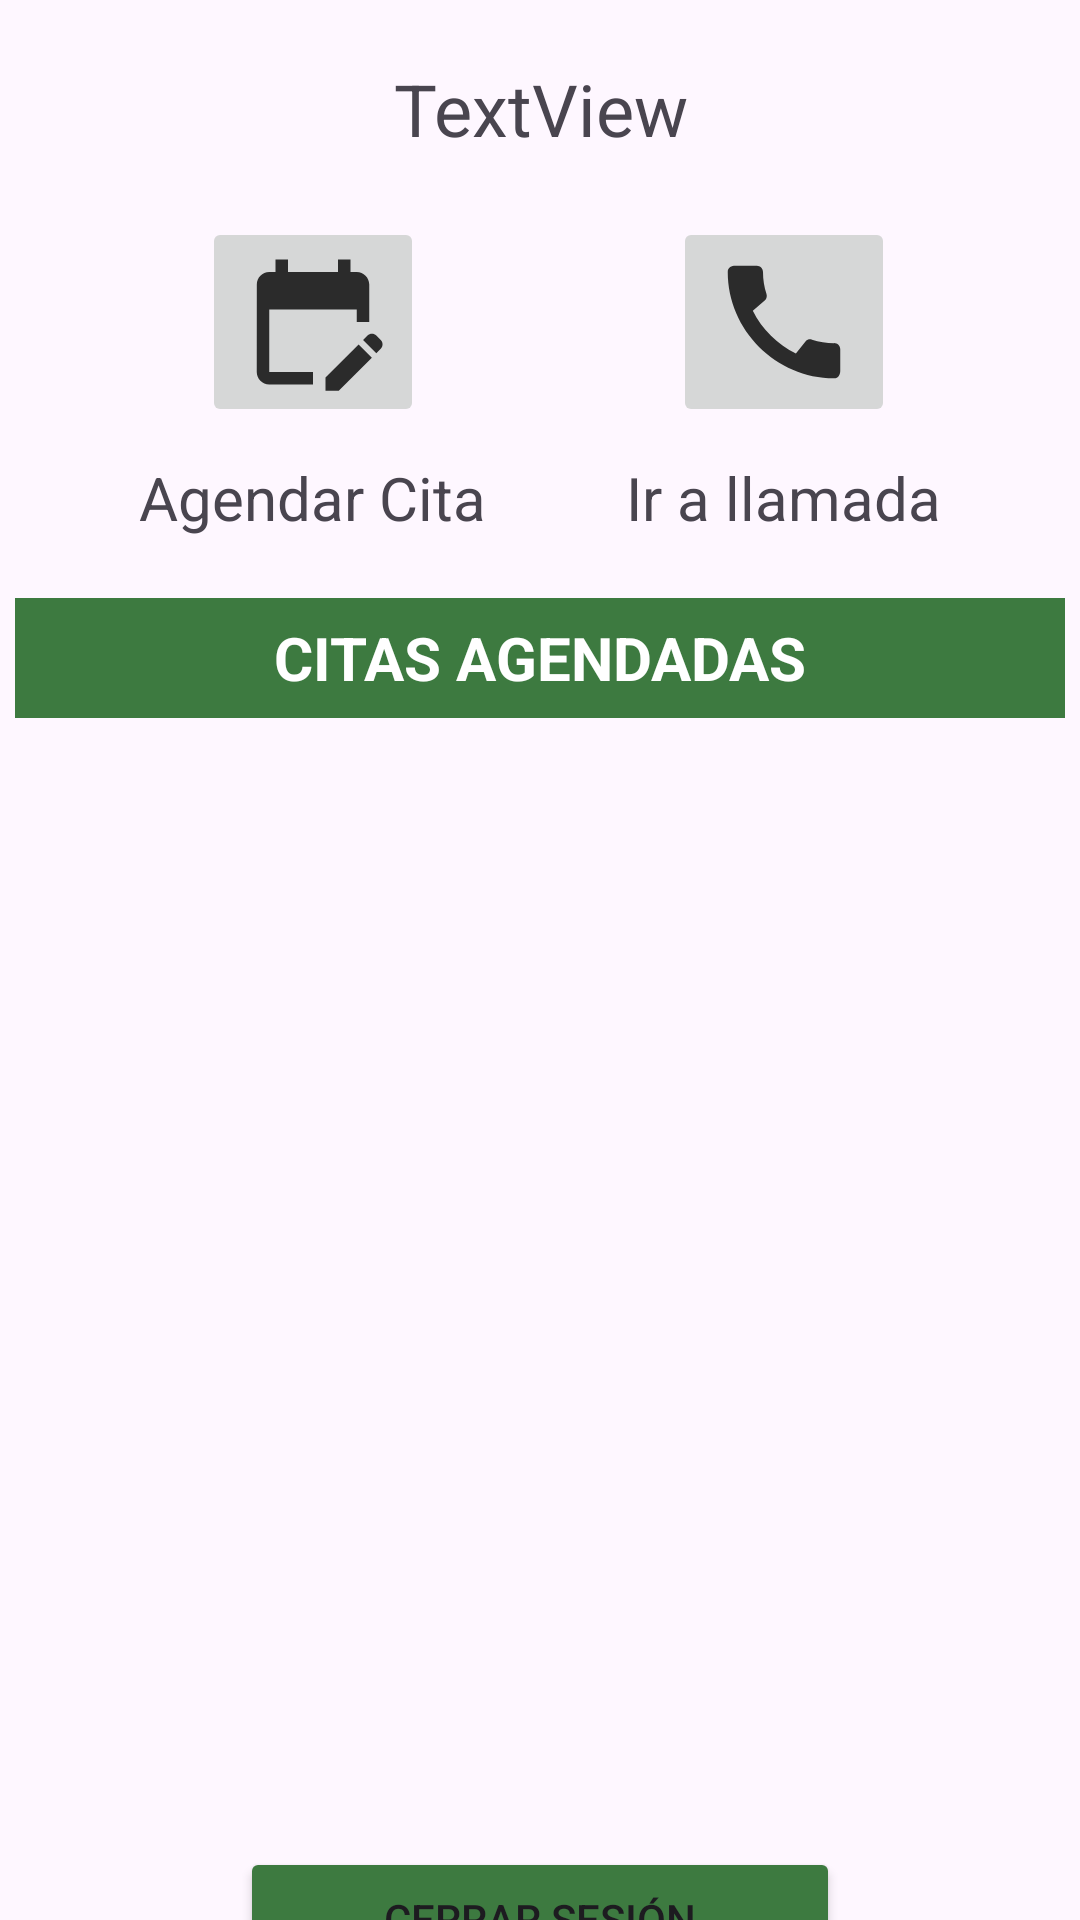

Write the Android layout XML for this screen, with the resource values it uses.
<!-- AndroidManifest.xml: application theme Theme.TelemedicinaApp -->
<!-- res/layout/activity_usuario_main.xml -->
<?xml version="1.0" encoding="utf-8"?>
<androidx.constraintlayout.widget.ConstraintLayout xmlns:android="http://schemas.android.com/apk/res/android"
    xmlns:app="http://schemas.android.com/apk/res-auto"
    xmlns:tools="http://schemas.android.com/tools"
    android:layout_width="match_parent"
    android:layout_height="match_parent"
    tools:context=".UsuarioMainActivity">

    <androidx.constraintlayout.widget.ConstraintLayout
        android:id="@+id/cl_btCita"
        android:layout_width="wrap_content"
        android:layout_height="wrap_content"
        android:layout_marginTop="20dp"
        app:layout_constraintEnd_toStartOf="@+id/cl_btLlamada"
        app:layout_constraintStart_toStartOf="parent"
        app:layout_constraintTop_toBottomOf="@+id/txt_Mensaje">

        <ImageButton
            android:id="@+id/btCita"
            android:layout_width="wrap_content"
            android:layout_height="wrap_content"
            android:onClick="btRegistrarCita"
            app:layout_constraintEnd_toEndOf="parent"
            app:layout_constraintStart_toStartOf="parent"
            app:layout_constraintTop_toTopOf="parent"
            app:srcCompat="@drawable/ic_action_editcalendar" />

        <TextView
            android:id="@+id/txt_Cita"
            android:layout_width="wrap_content"
            android:layout_height="wrap_content"
            android:layout_marginTop="10dp"
            android:text="Agendar Cita"
            android:textAlignment="center"
            android:textSize="20sp"
            app:layout_constraintEnd_toEndOf="parent"
            app:layout_constraintStart_toStartOf="parent"
            app:layout_constraintTop_toBottomOf="@+id/btCita" />

    </androidx.constraintlayout.widget.ConstraintLayout>

    <androidx.constraintlayout.widget.ConstraintLayout
        android:id="@+id/cl_btLlamada"
        android:layout_width="wrap_content"
        android:layout_height="wrap_content"
        android:layout_marginTop="20dp"
        app:layout_constraintEnd_toEndOf="parent"
        app:layout_constraintStart_toEndOf="@+id/cl_btCita"
        app:layout_constraintTop_toBottomOf="@+id/txt_Mensaje">

        <ImageButton
            android:id="@+id/btVideo"
            android:layout_width="wrap_content"
            android:layout_height="wrap_content"
            android:onClick="btLlamada"
            app:layout_constraintEnd_toEndOf="parent"
            app:layout_constraintStart_toStartOf="parent"
            app:layout_constraintTop_toTopOf="parent"
            app:srcCompat="@drawable/ic_action_call" />

        <TextView
            android:id="@+id/txt_Video"
            android:layout_width="wrap_content"
            android:layout_height="wrap_content"
            android:layout_marginTop="10dp"
            android:text="Ir a llamada"
            android:textAlignment="center"
            android:textSize="20sp"
            app:layout_constraintEnd_toEndOf="parent"
            app:layout_constraintStart_toStartOf="parent"
            app:layout_constraintTop_toBottomOf="@id/btVideo" />

    </androidx.constraintlayout.widget.ConstraintLayout>

    <TextView
        android:id="@+id/txt_Mensaje"
        android:layout_width="wrap_content"
        android:layout_height="wrap_content"
        android:layout_marginTop="20dp"
        android:text="TextView"
        android:textAlignment="center"
        android:textSize="24sp"
        app:layout_constraintEnd_toEndOf="parent"
        app:layout_constraintStart_toStartOf="parent"
        app:layout_constraintTop_toTopOf="parent" />

    <Button
        android:id="@+id/bt_salir"
        android:layout_width="200dp"
        android:layout_height="wrap_content"
        android:backgroundTint="#3D7A40"
        android:onClick="btSalir"
        android:text="Cerrar sesión"
        app:icon="@drawable/ic_action_exit"
        app:layout_constraintBottom_toBottomOf="parent"
        app:layout_constraintEnd_toEndOf="parent"
        app:layout_constraintStart_toStartOf="parent"
        app:layout_constraintTop_toBottomOf="@+id/lstCita" />

    <ListView
        android:id="@+id/lstCita"
        android:layout_width="match_parent"
        android:layout_height="400dp"
        android:layout_marginStart="5dp"
        android:layout_marginEnd="5dp"
        app:layout_constraintEnd_toEndOf="parent"
        app:layout_constraintStart_toStartOf="parent"
        app:layout_constraintTop_toBottomOf="@+id/textView" />

    <TextView
        android:id="@+id/textView"
        android:layout_width="match_parent"
        android:layout_height="40dp"
        android:layout_marginStart="5dp"
        android:layout_marginTop="20dp"
        android:layout_marginEnd="5dp"
        android:background="#3D7A40"
        android:gravity="center"
        android:text="CITAS AGENDADAS"
        android:textColor="#FFFFFF"
        android:textSize="20sp"
        android:textStyle="bold"
        app:layout_constraintEnd_toEndOf="parent"
        app:layout_constraintStart_toStartOf="parent"
        app:layout_constraintTop_toBottomOf="@+id/cl_btCita" />
</androidx.constraintlayout.widget.ConstraintLayout>
<!-- resources referenced by this layout -->
<resources>
  <!-- drawable ic_action_call (drawable-anydpi) -->
  <vector xmlns:android="http://schemas.android.com/apk/res/android"
      android:width="50dp"
      android:height="50dp"
      android:viewportWidth="24"
      android:viewportHeight="24"
      android:tint="#000"
      android:alpha="0.8">
    <path
        android:fillColor="@android:color/white"
        android:pathData="M20.01,15.38c-1.23,0 -2.42,-0.2 -3.53,-0.56 -0.35,-0.12 -0.74,-0.03 -1.01,0.24l-1.57,1.97c-2.83,-1.35 -5.48,-3.9 -6.89,-6.83l1.95,-1.66c0.27,-0.28 0.35,-0.67 0.24,-1.02 -0.37,-1.11 -0.56,-2.3 -0.56,-3.53 0,-0.54 -0.45,-0.99 -0.99,-0.99H4.19C3.65,3 3,3.24 3,3.99 3,13.28 10.73,21 20.01,21c0.71,0 0.99,-0.63 0.99,-1.18v-3.45c0,-0.54 -0.45,-0.99 -0.99,-0.99z"/>
  </vector>
  <!-- drawable ic_action_editcalendar (drawable-anydpi) -->
  <vector xmlns:android="http://schemas.android.com/apk/res/android"
      android:width="50dp"
      android:height="50dp"
      android:viewportWidth="24"
      android:viewportHeight="24"
      android:tint="#000000"
      android:alpha="0.8">
    <path
        android:fillColor="@android:color/white"
        android:pathData="M12,22H5c-1.11,0 -2,-0.9 -2,-2L3.01,6c0,-1.1 0.88,-2 1.99,-2h1V2h2v2h8V2h2v2h1c1.1,0 2,0.9 2,2v6h-2v-2H5v10h7V22zM22.13,16.99l0.71,-0.71c0.39,-0.39 0.39,-1.02 0,-1.41l-0.71,-0.71c-0.39,-0.39 -1.02,-0.39 -1.41,0l-0.71,0.71L22.13,16.99zM21.42,17.7l-5.3,5.3H14v-2.12l5.3,-5.3L21.42,17.7z"/>
  </vector>
  <style name="Theme.TelemedicinaApp" parent="Base.Theme.TelemedicinaApp" />
  <style name="Base.Theme.TelemedicinaApp" parent="Theme.Material3.Light.NoActionBar">
          
          
      </style>
</resources>
